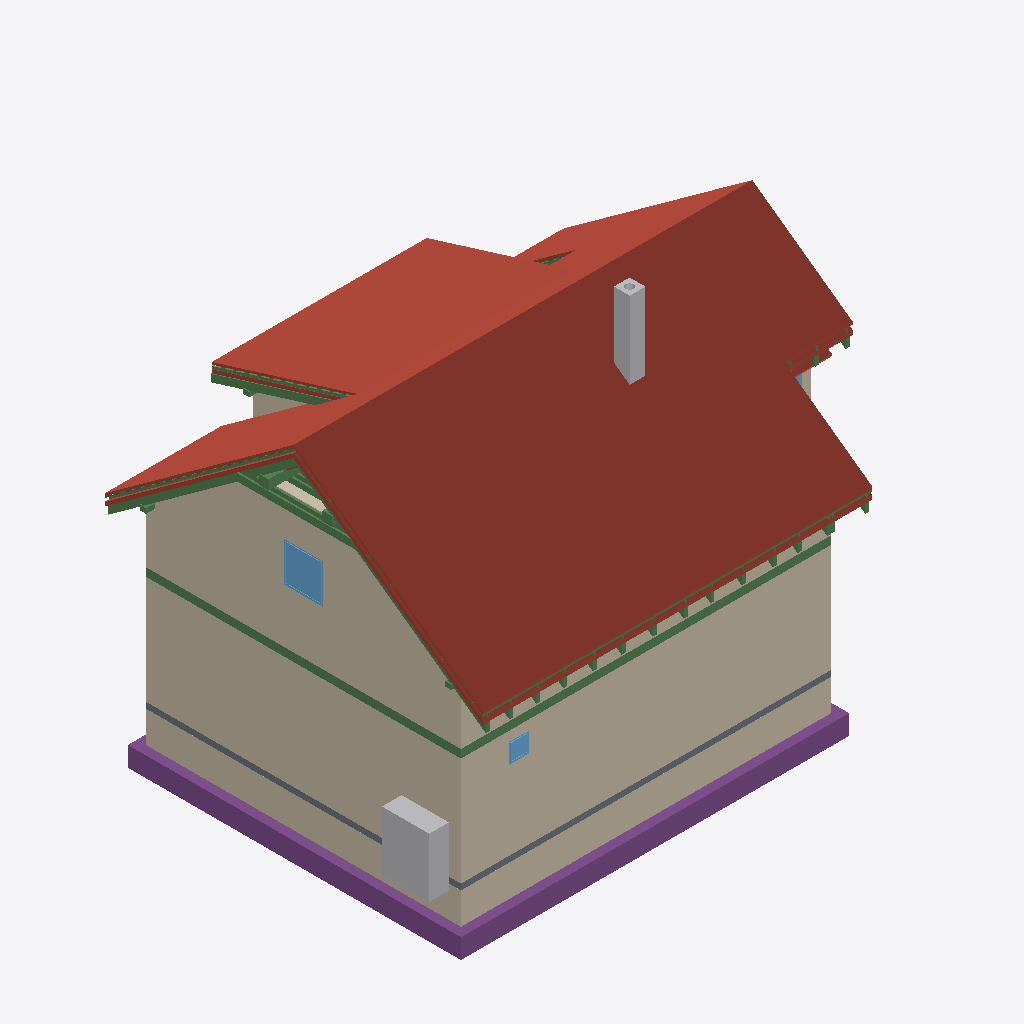
Isometric view of an IFC building model (IFC-SPF (STEP), schema IFC4, length unit metre), seen from the south-west, elements coloured by IFC class: 38 beams (green), 22 roofs (red-brown), 14 walls (beige), 5 footings (purple), 3 windows (light blue), 2 other elements (light grey), 1 slab (grey).
Extent 12.2 m × 9.6 m × 9.9 m (x, y, z). Storeys (13): Foundations at 0.00 m; Ground floor at 0.00 m; Upper floor at 2.96 m; Roof - -1: Thermal insulation under rafters at 2.96 m; Roof - -2: Vapour barrier at 2.96 m; Roof - -3: Gypsum plasterboard at 2.96 m; Roof - 0: Rafters at 2.96 m; Roof - 0a: Collar ties at 2.96 m; Roof - +1: Wood fiberboard at 2.96 m; Roof - +2: Underlay at 2.96 m; Roof - +3: Counter-battens at 2.96 m; Roof - +4: Tile battens at 2.96 m; Roof - +5: Tiles at 2.96 m. Elements (458): 281 IfcBeam, 83 IfcSlab, 44 IfcWall, 15 IfcFurniture, 8 IfcDoor, 8 IfcFooting, 8 IfcWindow, 5 IfcSanitaryTerminal, 3 IfcCovering, 2 IfcStair, 1 IfcChimney.

HEADER;
FILE_DESCRIPTION(('ViewDefinition[DesignTransferView]'),'2;1');
FILE_NAME('/dev/null','2026-10-01T11:40:40+02:00',(''),(''),'IfcOpenShell 0.8.5','IfcOpenShell 0.8.5','Nobody');
FILE_SCHEMA(('IFC4'));
ENDSEC;
DATA;
#1=IFCPROJECT('3MlWFrvJD9Y9vYL_r2OQ$F',$,'My house',$,$,$,$,(#10,#15),#5);
#19=IFCSITE('3AqoYpHxj1Z8dLYUPhX16T',$,'Site',$,$,#32725,$,$,$,$,$,$,$,$);
#20=IFCBUILDING('2$ZoqVhGL7ceTMU1MPIZzN',$,'My house',$,$,#32730,$,$,$,$,$,$);
#33=IFCBUILDINGSTOREY('3zDrPg8W1AxA8A$voE9WZI',$,'Foundations',$,$,#32735,$,$,$,0.0);
#40=IFCBUILDINGSTOREY('1paUUFmS55ze0z7pPK32dU',$,'Ground floor',$,$,#32740,$,$,$,0.0);
#46=IFCBUILDINGSTOREY('1_YiWNqsTDsAt$8VPfzt2K',$,'Upper floor',$,$,#32745,$,$,$,2.96);
#14007=IFCBUILDINGSTOREY('3$7Wk0XgLB6PG1D9pbdUE2',$,'Roof - -1: Thermal insulation under rafters','Visibility container for Thermal insulation under rafters','ROOF_LAYER',#32750,$,$,$,2.96);
#14013=IFCBUILDINGSTOREY('1$agVudpD0mAtAH2XyZpiM',$,'Roof - -2: Vapour barrier','Visibility container for Vapour barrier','ROOF_LAYER',#32755,$,$,$,2.96);
#14019=IFCBUILDINGSTOREY('0pSYD19FH0RAYW7YNHCRsm',$,'Roof - -3: Gypsum plasterboard','Visibility container for Gypsum plasterboard','ROOF_LAYER',#32760,$,$,$,2.96);
#14025=IFCBUILDINGSTOREY('1o67PyWUr4NQzHqvlyAeoY',$,'Roof - 0: Rafters','Visibility container for Rafters','ROOF_LAYER',#32765,$,$,$,2.96);
#14031=IFCBUILDINGSTOREY('1RPAw0dQP5pfsVTqsoJc9r',$,'Roof - 0a: Collar ties','Visibility container for Collar ties','ROOF_LAYER',#32770,$,$,$,2.96);
#14037=IFCBUILDINGSTOREY('3kPGD7u2X4IwVfsrklKinn',$,'Roof - +1: Wood fiberboard','Visibility container for Wood fiberboard','ROOF_LAYER',#32775,$,$,$,2.96);
#14043=IFCBUILDINGSTOREY('27tPv_X2j4_ujzoNBuALCk',$,'Roof - +2: Underlay','Visibility container for Roofing underlay','ROOF_LAYER',#32780,$,$,$,2.96);
#14049=IFCBUILDINGSTOREY('2N0BgtkZjC9vCJ5Egkleq5',$,'Roof - +3: Counter-battens','Visibility container for Counter-battens','ROOF_LAYER',#32785,$,$,$,2.96);
#14055=IFCBUILDINGSTOREY('1ehhI3tEf3gwcziVO9Hv$$',$,'Roof - +4: Tile battens','Visibility container for Tile battens','ROOF_LAYER',#32790,$,$,$,2.96);
#14061=IFCBUILDINGSTOREY('0E4l_206r8geftGvV8Arlv',$,'Roof - +5: Tiles','Visibility container for Roof tiles','ROOF_LAYER',#32795,$,$,$,2.96);
#15127=IFCSLAB('3NGJ7WIzrDZutW3raObUMT',$,'Street segment 2 roof tiles',$,$,#34540,#15156,$,.ROOF.);
#259=IFCWALL('235DY2kfzCeBJ0Iv0JHxW4',$,'Wall 1',$,$,#34815,#280,$,$);
#15511=IFCSLAB('3bwzQTrDzC398Tz7s165$D',$,'Street segment 3 roof tiles',$,$,#34570,#15540,$,.ROOF.);
#285=IFCWALL('2M9AbGw01FAADqvQ_AzGdP',$,'Wall 2',$,$,#34820,#305,$,$);
#12681=IFCWALL('1g8jFaSH54oRCvPHqE0y$P',$,'Wall 9',$,$,#34950,#12725,$,$);
#14821=IFCSLAB('3CvS7L5vP3ZBeiV0b$g_N5',$,'Street segment 1 roof tiles',$,$,#34515,#14850,$,.ROOF.);
#17002=IFCSLAB('3IahZr2WfBNwIp89Uu0aE7',$,'Dormer segment 2 roof tiles',$,$,#34675,#17031,$,.ROOF.);
#14431=IFCSLAB('2kkZyTpxj8geir8URKg07A',$,'Street segment 0 roof tiles',$,$,#34485,#14460,$,.ROOF.);
#2391=IFCWALL('1N22cVgD5CqubzOBtQEF$m',$,'Wall 1',$,$,#34855,#2412,$,$);
#2596=IFCFOOTING('2hsUQDwqL4lAgX7ZJKBm5Z',$,'Strip footing 1',$,$,#34345,#2612,$,.STRIP_FOOTING.);
#2630=IFCFOOTING('2TfgPbjaTE4fthmt1Ktfzq',$,'Strip footing 2',$,$,#34350,#2646,$,.STRIP_FOOTING.);
#2417=IFCWALL('3mmAycUDX7fxuknhtLvba9',$,'Wall 2',$,$,#34860,#2437,$,$);
#17386=IFCSLAB('0KtepZc5zCdvaJcRXWToX2',$,'Garden segment 3 roof tiles',$,$,#34705,#17415,$,.ROOF.);
#2887=IFCFURNITURE('2V6uFdl1HDm8PPuXgIRcnm',$,'Tepelné?Čerpadlo',$,'Tepelné?Čerpadlo',#35060,#2899,$,.USERDEFINED.);
#12242=IFCWALL('0fSqu8fWn7hR4KsmawqBtt',$,'Wall 2',$,$,#34915,#12262,$,$);
#2358=IFCSLAB('2XEFgku5P9ieb4dw2Ib_5d',$,'Foundation base plate',$,$,#34410,#2371,$,.BASESLAB.);
#15958=IFCSLAB('2K5PuNruLDkO0arU0CDhto',$,'Garden segment 0 roof tiles',$,$,#34600,#15987,$,.ROOF.);
#1335=IFCBEAM('0Mu8ygWMz3nO_gJx9O5Qb8',$,'Ring beam 1',$,'Ring beam',#32920,#1350,$,.BEAM.);
#16696=IFCSLAB('1AKSVVD5nAgPdlgE43nHl8',$,'Garden segment 2 above dormer roof tiles',$,$,#34650,#16725,$,.ROOF.);
#4179=IFCCHIMNEY('0UIXnElDPD99rvHgP$blHu',$,'Main chimney',$,$,#34325,#4199,$,.NOTDEFINED.);
#1469=IFCBEAM('2EGUDs8y945xGwu5$Mw7Yn',$,'Ring beam 2',$,'Ring beam',#32925,#1483,$,.BEAM.);
#16447=IFCSLAB('2W65WcsLzD1fdZ7wAR93o6',$,'Garden segment 1 roof tiles',$,$,#34630,#16476,$,.ROOF.);
#13867=IFCWINDOW('1sQRGSXz1F_AvSJDGH5Xh1',$,'Window 4',$,$,#38020,#13868,$,1.0,1.0,.WINDOW.,.SINGLE_PANEL.,$);
#30711=IFCBEAM('0Z$oPN6eL44eXy3ogNB56m',$,'Rafter 1',$,'RAFTER',#34315,#30742,$,.USERDEFINED.);
#15461=IFCSLAB('1NQIiqVa12HwaAJQGFOsQ3',$,'Street segment 3 roofing underlay',$,$,#34565,#15490,$,.ROOF.);
#15411=IFCSLAB('1sJbgn9hLAygQQvvizdHR_',$,'Street segment 3 wood fiberboard',$,$,#34560,#15440,$,.ROOF.);
#30576=IFCBEAM('3huoDWtQL2qAx2$FDbRZFA',$,'Collar tie 26 right',$,$,#34300,#30607,$,.BEAM.);
#29631=IFCBEAM('3CDqWu$wL57Q8gmmO1wGMt',$,'Rafter 1',$,'RAFTER',#34195,#29662,$,.USERDEFINED.);
#360=IFCWALL('2bIB8i4Hr7lhDVA8AeWAsz',$,'Wall 5',$,$,#34835,#380,$,$);
#15027=IFCSLAB('08ocu0CTL7Sf$es5vpFRC$',$,'Street segment 2 wood fiberboard',$,$,#34530,#15056,$,.ROOF.);
#17286=IFCSLAB('2zl1BBFUr3fwFP53YRHZ_2',$,'Garden segment 3 wood fiberboard',$,$,#34695,#17315,$,.ROOF.);
#30617=IFCBEAM('0bfu8LQOnFZhsJH77Swzjj',$,'Rafter 1',$,'RAFTER',#34305,#30648,$,.USERDEFINED.);
#15077=IFCSLAB('1k6yHEMRj6VvOi4lGoYYda',$,'Street segment 2 roofing underlay',$,$,#34535,#15106,$,.ROOF.);
#30758=IFCBEAM('2ejBNklWP4awBFY87Mz5ta',$,'Garden counter-batten 26',$,$,#34320,#30789,$,.BEAM.);
#12267=IFCWALL('2UOb6A_HrA9hZf_knqf1h0',$,'Wall 3',$,$,#34920,#12287,$,$);
#12524=IFCWALL('2jr0lAiEH5WfVf1K8YxFpj',$,'Wall 8',$,$,#34945,#12568,$,$);
#29678=IFCBEAM('2kfgmLsW98f9u3hpeTJs_o',$,'Dormer counter-batten 22',$,$,#34200,#29709,$,.BEAM.);
#16902=IFCSLAB('2pznw0x2b0HBAKde9q3r$E',$,'Dormer segment 2 wood fiberboard',$,$,#34665,#16931,$,.ROOF.);
#13222=IFCBEAM('3SzIMEcP58qvymWrQH3VwY',$,'Garden purlin right',$,$,#32985,#13236,$,.BEAM.);
#21600=IFCBEAM('27pIC0S7v4kxfAs1w_ZO5q',$,'Street segments 1 to 3 tile batten 19.2',$,$,#33340,#21631,$,.BEAM.);
#788=IFCWINDOW('3IKckfytfBkP_YcC_3Or8T',$,'Window 1',$,$,#37985,#789,$,0.5,0.5,.WINDOW.,.SINGLE_PANEL.,$);
#2795=IFCFOOTING('07zcNx$cLFzhX7dgXsK0pe',$,'Strip footing 7',$,$,#34375,#2811,$,.STRIP_FOOTING.);
#30535=IFCBEAM('3JxZPjtn50WfGi1234Yc77',$,'Collar tie 26 left',$,$,#34295,#30566,$,.BEAM.);
#14721=IFCSLAB('0wrKHv5rj9dO_GLZ3Ezgxj',$,'Street segment 1 wood fiberboard',$,$,#34505,#14750,$,.ROOF.);
#2729=IFCFOOTING('3KCZVaeTf2QPEzKpbKDveF',$,'Strip footing 5',$,$,#34365,#2745,$,.STRIP_FOOTING.);
#14375=IFCSLAB('304RQchpr1NOp9pwKmCyEr',$,'Street segment 0 roofing underlay',$,$,#34480,#14404,$,.ROOF.);
#17336=IFCSLAB('3NsyECDAP66fgsAI4gdwDM',$,'Garden segment 3 roofing underlay',$,$,#34700,#17365,$,.ROOF.);
#2542=IFCWALL('2Janicq5PFC9f41BV6cCjB',$,'Wall 7',$,$,#34885,#2562,$,$);
#14067=IFCSLAB('1O$4svQ4nFSOdlMsAJuHFf',$,'Street segment 0 thermal insulation under rafters',$,$,#34460,#14124,$,.ROOF.);
#14319=IFCSLAB('25A__J1Lr0xA8GhkuGWtH0',$,'Street segment 0 wood fiberboard',$,$,#34475,#14348,$,.ROOF.);
#2492=IFCWALL('2gMm9DIYT3FQfK$7ODtR8x',$,'Wall 5',$,$,#34875,#2512,$,$);
#21647=IFCBEAM('1Inkpalnv9jvW5tpX0s192',$,'Street segments 1 to 3 tile batten 19.3',$,$,#33345,#21678,$,.BEAM.);
#14771=IFCSLAB('0Nn8YTW7H6eAN_2p8gGv1R',$,'Street segment 1 roofing underlay',$,$,#34510,#14800,$,.ROOF.);
#30306=IFCBEAM('0nY7Yn6HjERuwtOqVKut0A',$,'Collar tie 25 right',$,$,#34270,#30337,$,.BEAM.);
#12216=IFCWALL('0QqU5a1XHCVhfH0AA1AWfp',$,'Wall 1',$,$,#34910,#12237,$,$);
#12390=IFCWALL('1qXqaKly9BTRqgq2wyBlcY',$,'Wall 6',$,$,#34935,#12434,$,$);
#21553=IFCBEAM('19RSb9KXz98wmxoMNbCsZe',$,'Street segments 1 to 3 tile batten 19.1',$,$,#33335,#21584,$,.BEAM.);
#13165=IFCBEAM('3zDJgCWEnDzvgHpBErgzeu',$,'Street purlin right',$,$,#32970,#13179,$,.BEAM.);
#13298=IFCBEAM('1VzlqqkPb0BeI_5LahnSEJ',$,'Beam',$,$,#33005,#13312,$,.BEAM.);
#2442=IFCWALL('3UdHAefg1BzvLyRgJgnNEq',$,'Wall 3',$,$,#34865,#2462,$,$);
#16952=IFCSLAB('1unXrz8unE5Ouir087_zd9',$,'Dormer segment 2 roofing underlay',$,$,#34670,#16981,$,.ROOF.);
#2663=IFCFOOTING('2e6403dhLAswh$DgyyHMnh',$,'Strip footing 3',$,$,#34355,#2679,$,.STRIP_FOOTING.);
#1850=IFCBEAM('1oBm1Jb0rC1x4A48edKQcM',$,'Ring beam 5',$,'Ring beam',#32940,#1864,$,.BEAM.);
#25313=IFCBEAM('1enIidpqrEuuP5ocStVuhv',$,'Rafter 1',$,'RAFTER',#33725,#25344,$,.USERDEFINED.);
#26947=IFCBEAM('1SPsKT4wb8zxfcwr_0ZzHa',$,'Rafter 1',$,'RAFTER',#33905,#26978,$,.USERDEFINED.);
#29072=IFCBEAM('12cQO5PAj23BBFRn$ODQPm',$,'Rafter 1',$,'RAFTER',#34135,#29103,$,.USERDEFINED.);
#30265=IFCBEAM('1QdzE0$hnF3xEKH57aOls1',$,'Collar tie 25 left',$,$,#34265,#30296,$,.BEAM.);
#13317=IFCBEAM('0KGL2aoCH6KPLePBWR5fFI',$,'Beam',$,$,#33010,#13331,$,.BEAM.);
#28701=IFCBEAM('2LrEpw7wL7NgSvIMGWDQXZ',$,'Rafter 1',$,'RAFTER',#34095,#28732,$,.USERDEFINED.);
#28330=IFCBEAM('2BGJaV$OT77R_4TyxgYnTM',$,'Rafter 1',$,'RAFTER',#34055,#28361,$,.USERDEFINED.);
#27217=IFCBEAM('2Eswt371P2pOPLX3F2WjMI',$,'Rafter 1',$,'RAFTER',#33935,#27248,$,.USERDEFINED.);
#27588=IFCBEAM('3AaDfVLX97Wv9wA4I1JyP7',$,'Rafter 1',$,'RAFTER',#33975,#27619,$,.USERDEFINED.);
#29443=IFCBEAM('1RfQ7ADc9CDAAdwzAb1TVu',$,'Rafter 1',$,'RAFTER',#34175,#29474,$,.USERDEFINED.);
#26583=IFCBEAM('3rY4rvjUX0wxdJzbqKbEl0',$,'Rafter 1',$,'RAFTER',#33865,#26614,$,.USERDEFINED.);
#25585=IFCBEAM('0cESUQqyT7egJTVs68$3Xl',$,'Rafter 1',$,'RAFTER',#33755,#25616,$,.USERDEFINED.);
#29807=IFCBEAM('3wTa3nxir3N8$sUD6dlzmk',$,'Rafter 1',$,'RAFTER',#34215,#29838,$,.USERDEFINED.);
#30347=IFCBEAM('0Lv2PIHdb4nAmQ5aAP2gFf',$,'Rafter 1',$,'RAFTER',#34275,#30378,$,.USERDEFINED.);
#26125=IFCBEAM('3SIQb_Be91XxLQKnAQwcs6',$,'Rafter 1',$,'RAFTER',#33815,#26156,$,.USERDEFINED.);
#30077=IFCBEAM('0JDR4DqIT6nPj7_LNELGF6',$,'Rafter 1',$,'RAFTER',#34245,#30108,$,.USERDEFINED.);
#27959=IFCBEAM('1g_iMQcRDELwGqzmObKL7C',$,'Rafter 1',$,'RAFTER',#34015,#27990,$,.USERDEFINED.);
#13241=IFCBEAM('23T3oQ5Wj0v8ZdzEvxETZt',$,'Beam',$,$,#32990,#13255,$,.BEAM.);
#13771=IFCWINDOW('3QOW8vfPz5fO3zL_Tf1JgL',$,'Window 3',$,$,#38015,#13772,$,1.0,1.25,.WINDOW.,.SINGLE_PANEL.,$);
#26266=IFCBEAM('3Vqz4kvoz7UhYNl1__s5M6',$,'Garden counter-batten 4',$,$,#33830,#26297,$,.BEAM.);
#26354=IFCBEAM('2PiI_Vcmz1xOqaKDQRujXy',$,'Rafter 1',$,'RAFTER',#33840,#26385,$,.USERDEFINED.);
#2104=IFCBEAM('3KViVeMpX2MQQNhQ4U0pAs',$,'Ring beam 7',$,'Ring beam',#32950,#2118,$,.BEAM.);
ENDSEC;
